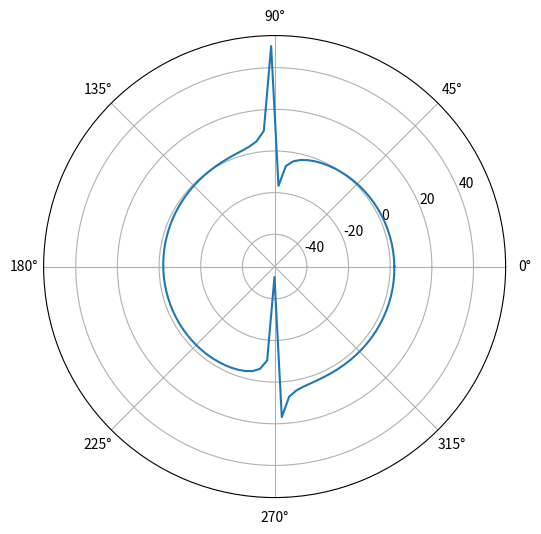

Reproduce this figure in Python.
"""
                Лабораторная работа 3
    а) Построение графиков в полярных координатах (с помощью matplotlib)
"""
import matplotlib.pyplot as plt
import numpy as np

# rрo = 5 * cos (phi)
fig = plt.figure(figsize=(8, 6))  # Задаем размер поля

phi = np.linspace(0, 2 * np.pi, 100)  # Задаем диапазон от 0 до 4pi (100 точек)
rho = 2 * np.cos(phi) - 4/5 * np.tan(phi)  # Заданный график (ищем длину по формуле)

plt.polar(phi, rho)  # Строим график по точкам

plt.show()
